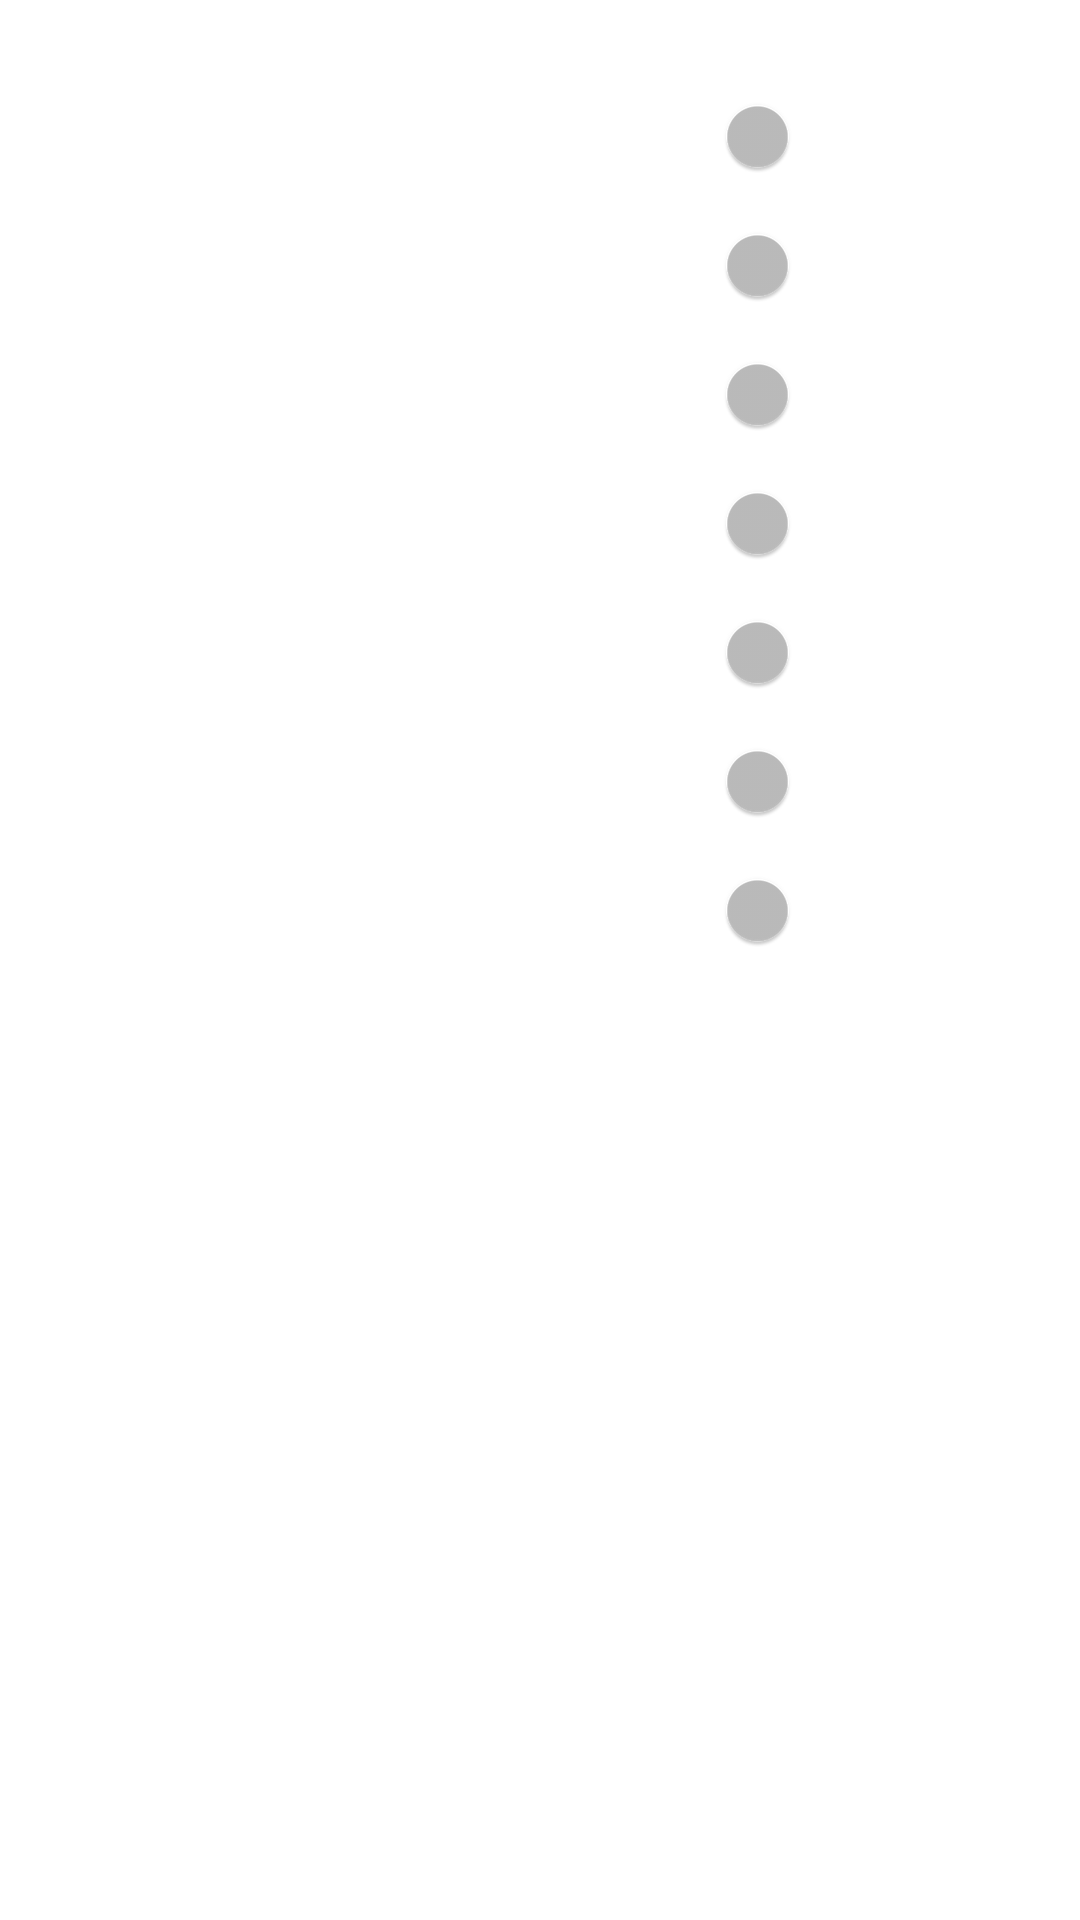

Reconstruct the res/layout file that produces this screen, plus the resources it refers to.
<!-- AndroidManifest.xml: activity theme Theme.AppCompat.Dialog -->
<!-- res/layout/activity_settings.xml -->
<?xml version="1.0" encoding="utf-8"?>
<androidx.constraintlayout.widget.ConstraintLayout xmlns:android="http://schemas.android.com/apk/res/android"
    xmlns:app="http://schemas.android.com/apk/res-auto"
    xmlns:tools="http://schemas.android.com/tools"
    android:layout_width="match_parent"
    android:layout_height="match_parent"
    android:layout_marginBottom="16dp"
    tools:context=".SettingsActivity">

    <androidx.appcompat.widget.LinearLayoutCompat
        android:layout_width="match_parent"
        android:layout_height="wrap_content"
        android:orientation="vertical"
        android:layout_marginTop="16dp"
        android:layout_marginBottom="16dp"
        app:layout_constraintLeft_toLeftOf="parent"
        app:layout_constraintEnd_toEndOf="parent"
        app:layout_constraintTop_toTopOf="parent"
        >

        <androidx.appcompat.widget.LinearLayoutCompat
            android:layout_width="wrap_content"
            android:layout_height="wrap_content"
            android:orientation="horizontal"
            android:layout_marginBottom="16dp"
            android:layout_marginLeft="16dp"
            android:layout_marginRight="16dp"
            >

            <androidx.appcompat.widget.AppCompatTextView
                android:layout_width="200dp"
                android:layout_height="wrap_content"
                android:text="Simulated Driving"
                />

            <androidx.appcompat.widget.SwitchCompat
                android:id="@+id/simulated"
                android:layout_width="50dp"
                android:layout_height="wrap_content"
                />
        </androidx.appcompat.widget.LinearLayoutCompat>

        <androidx.appcompat.widget.LinearLayoutCompat
            android:layout_width="wrap_content"
            android:layout_height="wrap_content"
            android:orientation="horizontal"
            android:layout_marginBottom="16dp"
            android:layout_marginLeft="16dp"
            android:layout_marginRight="16dp"
            >

            <androidx.appcompat.widget.AppCompatTextView
                android:layout_width="200dp"
                android:layout_height="wrap_content"
                android:text="Use Map Matching"
                />

            <androidx.appcompat.widget.SwitchCompat
                android:id="@+id/mapmatched"
                android:layout_width="50dp"
                android:layout_height="wrap_content"
                />
        </androidx.appcompat.widget.LinearLayoutCompat>

        <androidx.appcompat.widget.LinearLayoutCompat
            android:layout_width="wrap_content"
            android:layout_height="wrap_content"
            android:orientation="horizontal"
            android:layout_marginBottom="16dp"
            android:layout_marginLeft="16dp"
            android:layout_marginRight="16dp"
            >

            <androidx.appcompat.widget.AppCompatTextView
                android:layout_width="200dp"
                android:layout_height="wrap_content"
                android:text="Show Zoom Controls"
                />

            <androidx.appcompat.widget.SwitchCompat
                android:id="@+id/zoom"
                android:layout_width="50dp"
                android:layout_height="wrap_content"
                />
        </androidx.appcompat.widget.LinearLayoutCompat>

        <androidx.appcompat.widget.LinearLayoutCompat
            android:layout_width="wrap_content"
            android:layout_height="wrap_content"
            android:orientation="horizontal"
            android:layout_marginBottom="16dp"
            android:layout_marginLeft="16dp"
            android:layout_marginRight="16dp"
            >

            <androidx.appcompat.widget.AppCompatTextView
                android:layout_width="200dp"
                android:layout_height="wrap_content"
                android:text="Show Compass"
                />

            <androidx.appcompat.widget.SwitchCompat
                android:id="@+id/compass"
                android:layout_width="50dp"
                android:layout_height="wrap_content"
                />
        </androidx.appcompat.widget.LinearLayoutCompat>

        <androidx.appcompat.widget.LinearLayoutCompat
            android:layout_width="wrap_content"
            android:layout_height="wrap_content"
            android:orientation="horizontal"
            android:layout_marginBottom="16dp"
            android:layout_marginLeft="16dp"
            android:layout_marginRight="16dp"
            >

            <androidx.appcompat.widget.AppCompatTextView
                android:layout_width="200dp"
                android:layout_height="wrap_content"
                android:text="Show Traffic Flow"
                />

            <androidx.appcompat.widget.SwitchCompat
                android:id="@+id/flow"
                android:layout_width="50dp"
                android:layout_height="wrap_content"
                />
        </androidx.appcompat.widget.LinearLayoutCompat>

        <androidx.appcompat.widget.LinearLayoutCompat
            android:layout_width="wrap_content"
            android:layout_height="wrap_content"
            android:orientation="horizontal"
            android:layout_marginBottom="16dp"
            android:layout_marginLeft="16dp"
            android:layout_marginRight="16dp"
            >

            <androidx.appcompat.widget.AppCompatTextView
                android:layout_width="200dp"
                android:layout_height="wrap_content"
                android:text="Show Traffic Incidents"
                />

            <androidx.appcompat.widget.SwitchCompat
                android:id="@+id/incidents"
                android:layout_width="50dp"
                android:layout_height="wrap_content"
                />
        </androidx.appcompat.widget.LinearLayoutCompat>

        <androidx.appcompat.widget.LinearLayoutCompat
            android:layout_width="wrap_content"
            android:layout_height="wrap_content"
            android:orientation="horizontal"
            android:layout_marginBottom="16dp"
            android:layout_marginLeft="16dp"
            android:layout_marginRight="16dp"
            >

            <androidx.appcompat.widget.AppCompatTextView
                android:layout_width="200dp"
                android:layout_height="wrap_content"
                android:text="Enable Dark Style"
                />

            <androidx.appcompat.widget.SwitchCompat
                android:id="@+id/dark"
                android:layout_width="50dp"
                android:layout_height="wrap_content"
                />
        </androidx.appcompat.widget.LinearLayoutCompat>

    </androidx.appcompat.widget.LinearLayoutCompat>


</androidx.constraintlayout.widget.ConstraintLayout>
<!-- resources referenced by this layout -->
<resources>

</resources>
